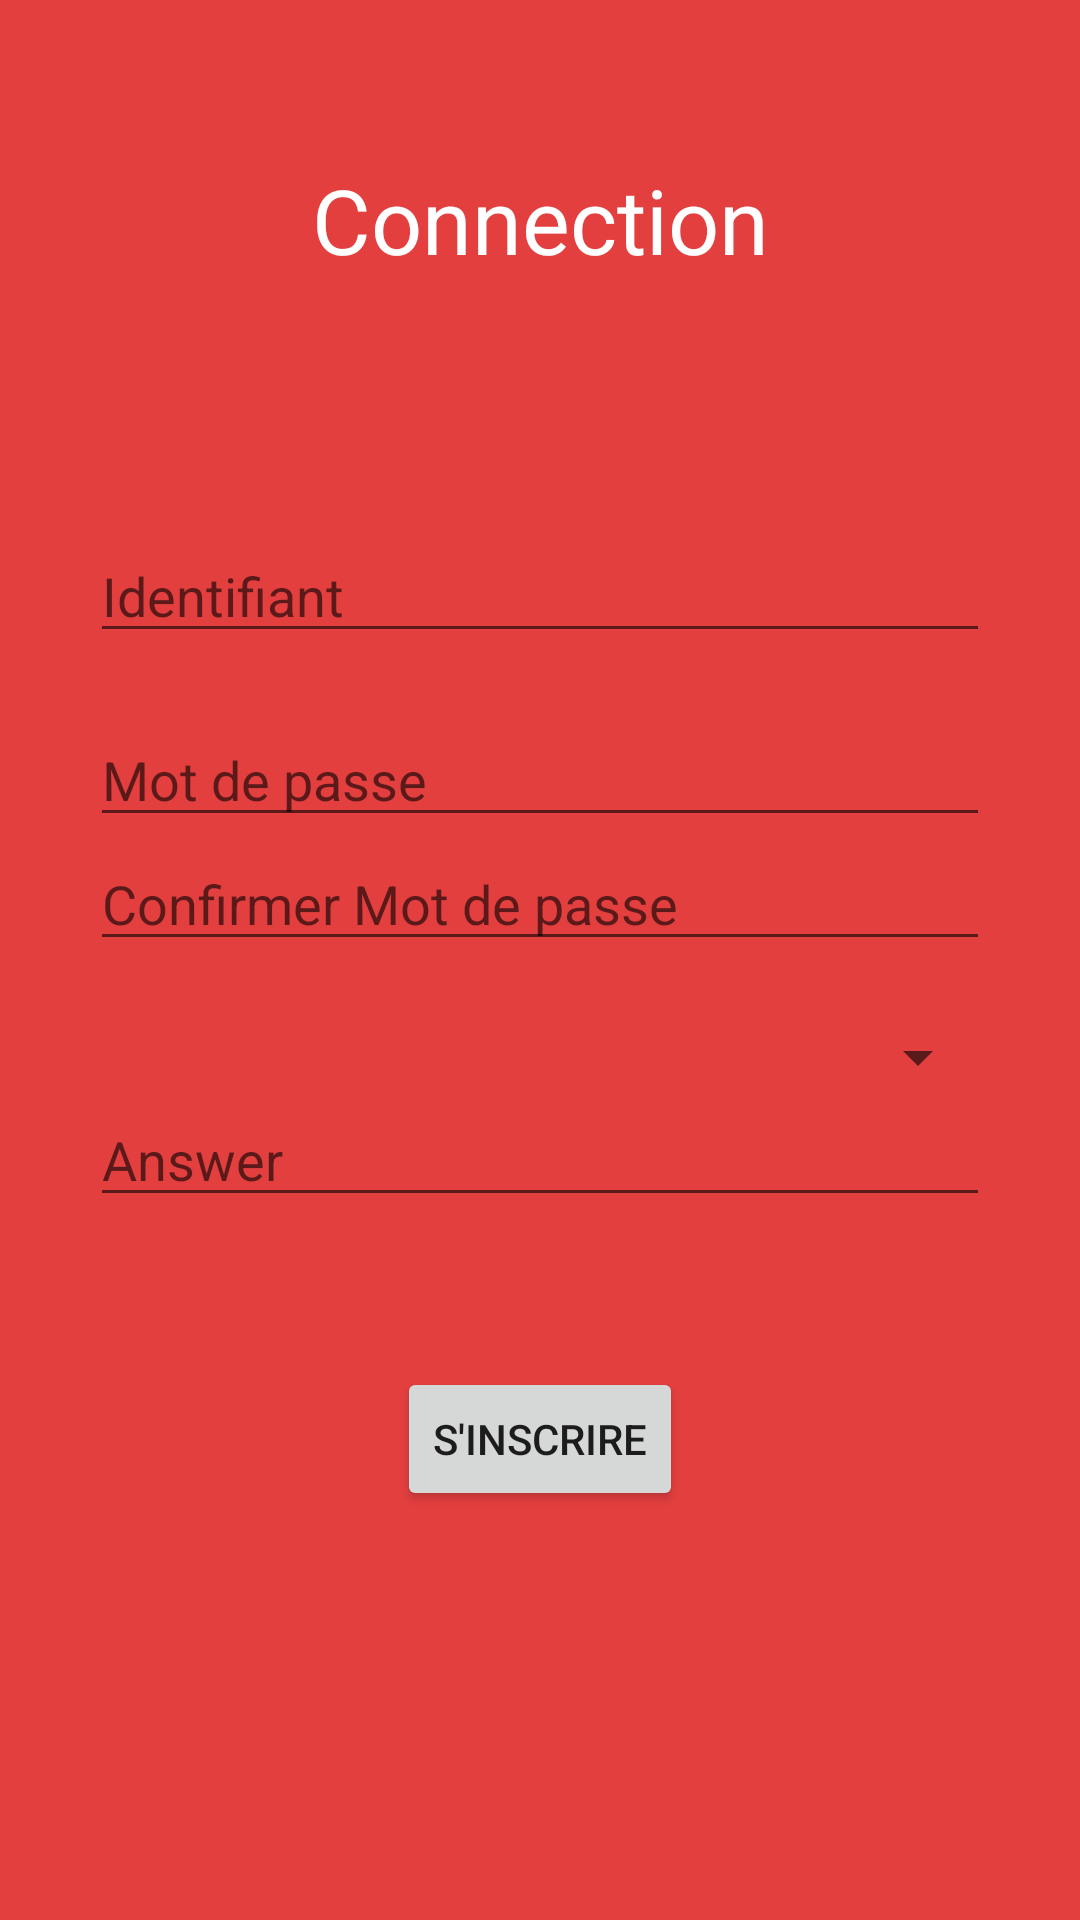

Android layout source for this screen:
<!-- AndroidManifest.xml: application theme AppTheme -->
<!-- res/layout/activity_connect.xml -->
<?xml version="1.0" encoding="utf-8"?>
<LinearLayout xmlns:android="http://schemas.android.com/apk/res/android"
    xmlns:app="http://schemas.android.com/apk/res-auto"
    xmlns:tools="http://schemas.android.com/tools"
    android:layout_width="match_parent"
    android:layout_height="match_parent"
    android:orientation="vertical"
    android:background="#E43F3F"
    tools:context=".vue.ConnectActivity">
    <RelativeLayout
        android:layout_width="match_parent"
        android:layout_height="wrap_content"
        android:layout_weight="0.5"
        android:orientation="vertical"
        >
        <TextView
            android:layout_width="match_parent"
            android:layout_height="wrap_content"
            android:layout_centerInParent="true"
            android:gravity="center"
            android:text="Connection"
            android:textSize="30sp"
            android:textColor="#fff"/>
    </RelativeLayout>
    <LinearLayout
        android:layout_width="match_parent"
        android:layout_height="wrap_content"
        android:layout_weight="0.5"
        android:orientation="vertical"
        android:layout_margin="30sp">
        <EditText
            android:id="@+id/Identifiant"
            android:layout_width="match_parent"
            android:layout_height="wrap_content"

            android:hint="Identifiant"
            android:inputType="textEmailAddress"/>
        <EditText
            android:id="@+id/Password1"
            android:layout_width="match_parent"
            android:layout_height="wrap_content"
            android:layout_marginTop="20dp"
            android:hint="Mot de passe"
            android:inputType="textPassword"/>
        <EditText
            android:id="@+id/Password2"
            android:layout_width="match_parent"
            android:layout_height="wrap_content"
            android:hint="Confirmer Mot de passe"
            android:inputType="textPassword"/>
        <Spinner
            android:id="@+id/spinner1"
            android:layout_width="match_parent"
            android:layout_height="wrap_content"
            android:layout_marginTop="20dp"
            android:layout_gravity="center|center_horizontal|center_vertical"
            android:gravity="center|center_horizontal|center_vertical"
            android:textAlignment="center" />
        <EditText
            android:id="@+id/Answer"
            android:layout_width="match_parent"
            android:layout_height="wrap_content"
            android:hint="Answer"
            android:inputType="textEmailAddress"/>
        <Button
            android:layout_width="wrap_content"
            android:layout_height="wrap_content"
            android:layout_marginTop="50dp"
            android:text="S'inscrire"
            android:layout_gravity="center_horizontal"
            android:gravity="center"
            android:onClick="ConnectionAction"
            />

    </LinearLayout>


</LinearLayout>
<!-- resources referenced by this layout -->
<resources>
  <style name="AppTheme" parent="Theme.AppCompat.Light.NoActionBar">
  
          <item name="colorPrimary">@color/colorPrimary</item>
          <item name="colorPrimaryDark">@color/colorPrimaryDark</item>
         <item name="colorAccent">@color/colorAccent</item>
  
  
    </style>
  <color name="colorPrimary">#77B3D5</color>
  <color name="colorPrimaryDark">#3700B3</color>
  <color name="colorAccent">#FFF</color>
</resources>
